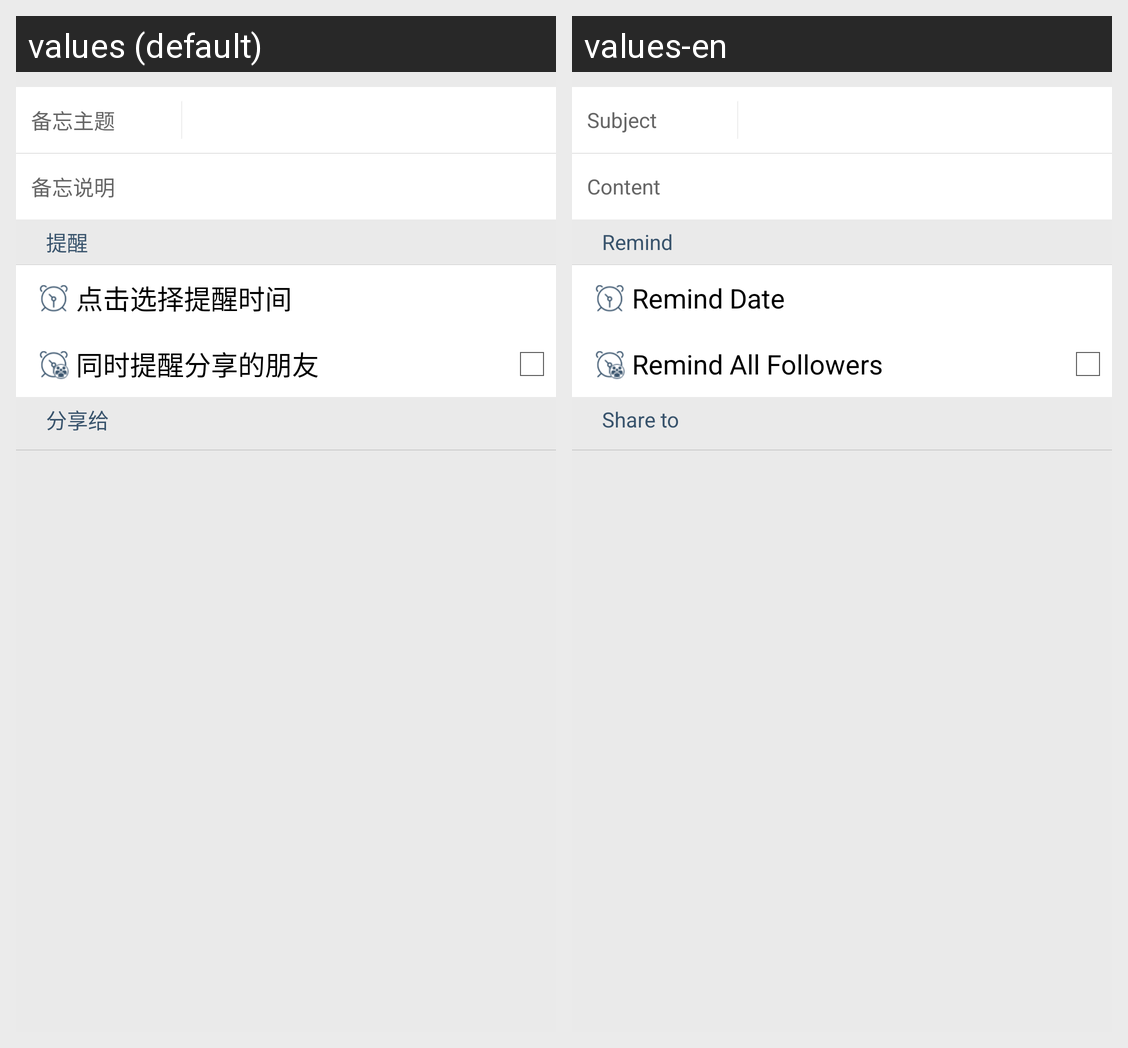

Translations of the strings shown on this Android screen, per locale in the grid:
Android screen res/layout/add_memo.xml rendered under 2 locales, left to right: values (default), values-en. Device: Nexus 5 (rendered at 1080×1920; each locale shown at half size, 540×960, under a caption strip naming it); theme AppTheme.
Strings drawn on this screen, with the default value and each locale's value (text and hints the layout hard-codes, and strings that could not be matched under every locale, appear in the picture but are not listed):

memo_subject
  values: 备忘主题
  values-en: Subject

memo_desc
  values: 备忘说明
  values-en: Content

remind
  values: 提醒
  values-en: Remind

touch_select_date
  values: 点击选择提醒时间
  values-en: Remind Date

remind_all_followers
  values: 同时提醒分享的朋友
  values-en: Remind All Followers

share_to_users
  values: 分享给
  values-en: Share to
